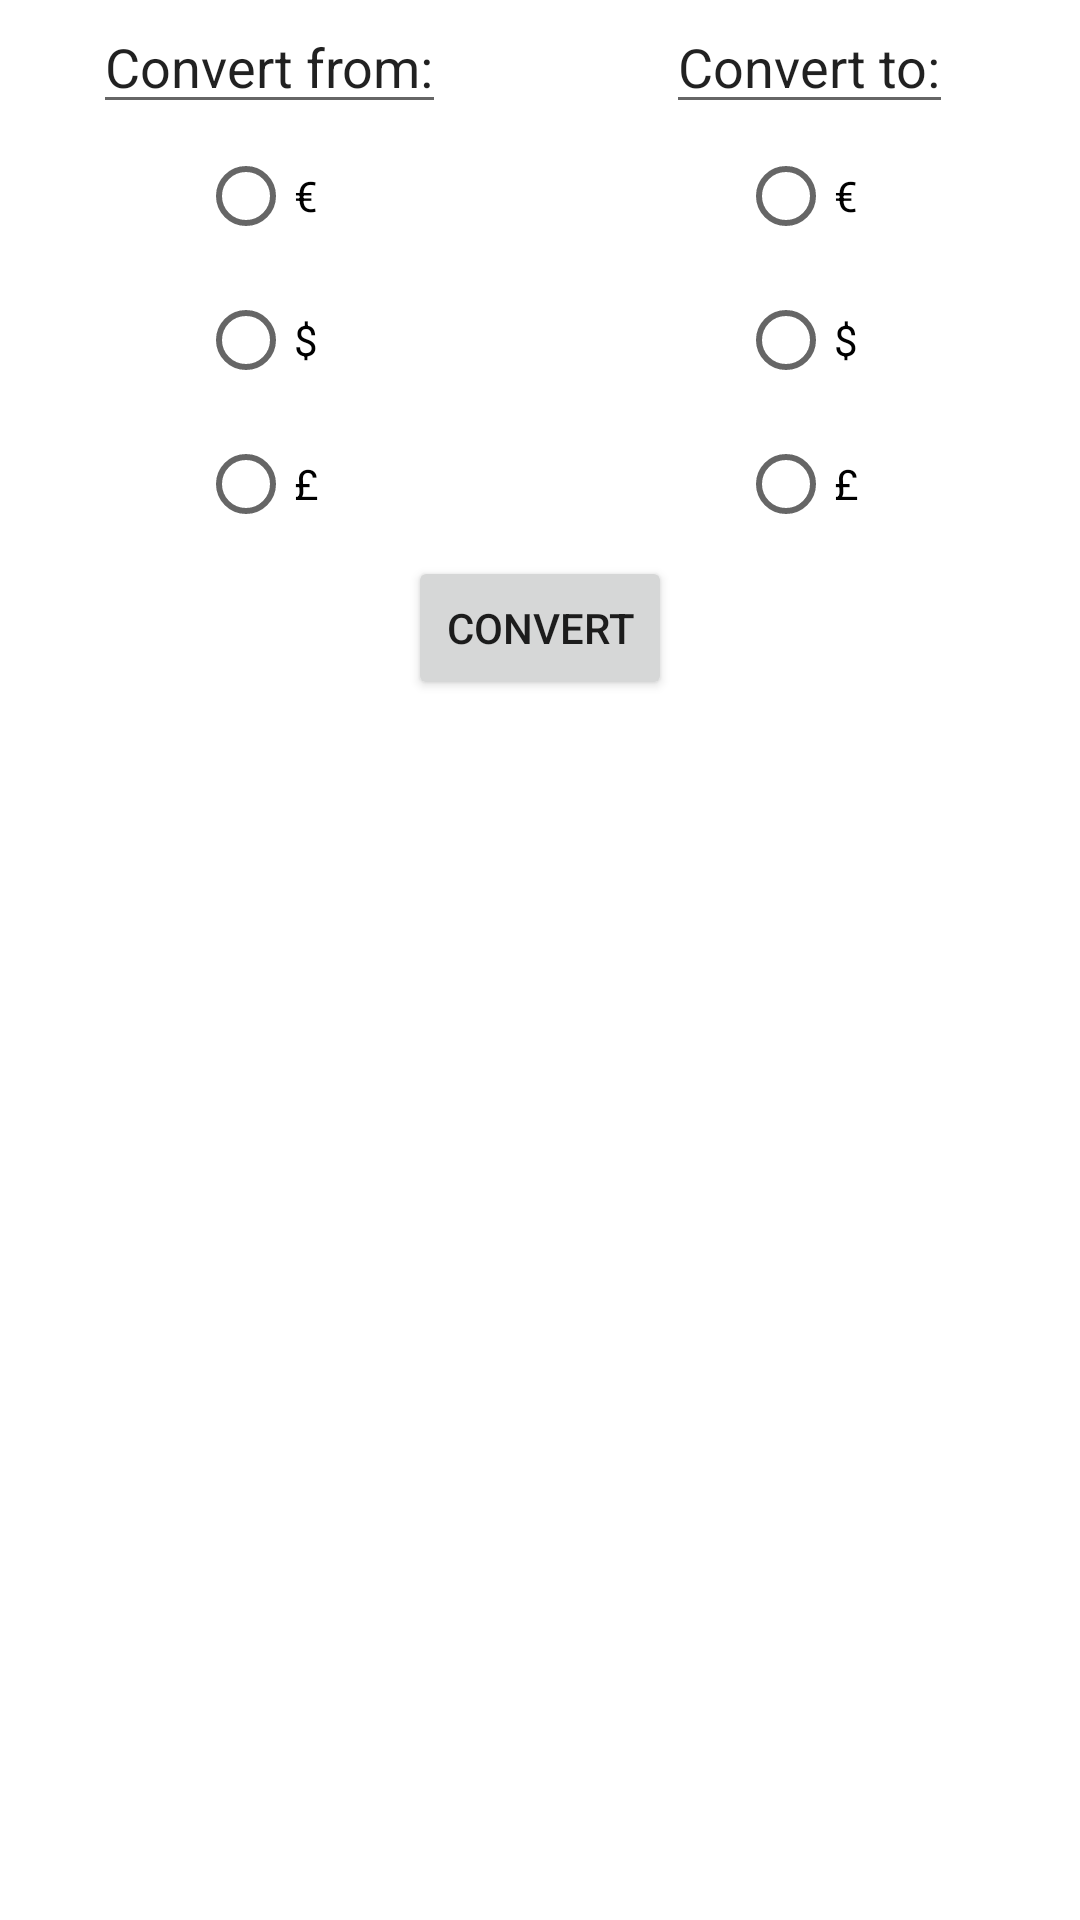

Produce the Android XML layout that renders to this screen, including the resource entries it uses.
<!-- AndroidManifest.xml: application theme Theme.Money_Converter -->
<!-- res/layout/activity_current_chooser.xml -->
<?xml version="1.0" encoding="utf-8"?>
<LinearLayout xmlns:android="http://schemas.android.com/apk/res/android"
    xmlns:tools="http://schemas.android.com/tools"
    android:layout_width="match_parent"
    android:layout_height="match_parent"
    android:orientation="vertical"
    tools:context=".CurrentChooserActivity">
    <LinearLayout
        android:layout_width="match_parent"
        android:layout_height="wrap_content"
        android:orientation="horizontal">
        <LinearLayout
            android:layout_width="0dp"
            android:layout_height="wrap_content"
            android:layout_weight="2"
            android:orientation="horizontal">
            <LinearLayout
                android:layout_width="match_parent"
                android:layout_height="match_parent"
                android:orientation="vertical">
                <EditText
                    android:layout_width="wrap_content"
                    android:layout_height="wrap_content"
                    android:text="Convert from:"
                    android:layout_gravity="center_horizontal"/>
                <RadioGroup
                    android:id="@+id/radioGroupInput"
                    android:layout_width="wrap_content"
                    android:layout_height="wrap_content"
                    android:layout_gravity="center_horizontal">
                    <RadioButton
                        android:id="@+id/InputEuro"
                        android:layout_width="wrap_content"
                        android:layout_height="wrap_content"
                        android:text="@string/euro"
                        android:onClick="onRadioButtonClicked">

                    </RadioButton>
                    <RadioButton
                        android:id="@+id/InputDollar"
                        android:layout_width="wrap_content"
                        android:layout_height="wrap_content"
                        android:text="@string/dollar"
                        android:onClick="onRadioButtonClicked">

                    </RadioButton>
                    <RadioButton
                        android:id="@+id/InputLibra"
                        android:layout_width="wrap_content"
                        android:layout_height="wrap_content"
                        android:text="@string/libra"
                        android:onClick="onRadioButtonClicked">

                    </RadioButton>
                </RadioGroup>
            </LinearLayout>

        </LinearLayout>
        <LinearLayout
            android:layout_width="0dp"
            android:layout_height="wrap_content"
            android:layout_weight="2"
            android:orientation="horizontal">
            <LinearLayout
                android:layout_width="match_parent"
                android:layout_height="match_parent"
                android:orientation="vertical">
                <EditText
                    android:layout_width="wrap_content"
                    android:layout_height="wrap_content"
                    android:text="Convert to:"
                    android:layout_gravity="center_horizontal"/>
                <RadioGroup
                    android:id="@+id/radioGroupOutput"
                    android:layout_width="wrap_content"
                    android:layout_height="wrap_content"
                    android:layout_gravity="center_horizontal">
                    <RadioButton
                        android:id="@+id/OutputEuro"
                        android:layout_width="wrap_content"
                        android:layout_height="wrap_content"
                        android:text="@string/euro"
                        android:onClick="onRadioButtonClicked">

                    </RadioButton>
                    <RadioButton
                        android:id="@+id/OutputDollar"
                        android:layout_width="wrap_content"
                        android:layout_height="wrap_content"
                        android:text="@string/dollar"
                        android:onClick="onRadioButtonClicked">

                    </RadioButton>
                    <RadioButton
                        android:id="@+id/OutputLibra"
                        android:layout_width="wrap_content"
                        android:layout_height="wrap_content"
                        android:text="@string/libra"
                        android:onClick="onRadioButtonClicked">

                    </RadioButton>
                </RadioGroup>
            </LinearLayout>

        </LinearLayout>
    </LinearLayout>
    <LinearLayout
        android:layout_width="match_parent"
        android:layout_height="match_parent"
        android:orientation="vertical">
        <Button
            android:layout_width="wrap_content"
            android:layout_height="wrap_content"
            android:onClick="changeCurrencies"
            android:layout_gravity="center_horizontal"
            android:text="Convert">

        </Button>
    </LinearLayout>



</LinearLayout>
<!-- resources referenced by this layout -->
<resources>
  <string name="dollar">$</string>
  <string name="euro">€</string>
  <string name="libra">£</string>
  <style name="Theme.Money_Converter" parent="Theme.MaterialComponents.DayNight.DarkActionBar">
          
          <item name="colorPrimary">@color/purple_500</item>
          <item name="colorPrimaryVariant">@color/purple_700</item>
          <item name="colorOnPrimary">@color/white</item>
          
          <item name="colorSecondary">@color/teal_200</item>
          <item name="colorSecondaryVariant">@color/teal_700</item>
          <item name="colorOnSecondary">@color/black</item>
          
          <item name="android:statusBarColor" tools:targetApi="l">?attr/colorPrimaryVariant</item>
          
      </style>
  <!-- not gathered from this repository: default colours our renderer supplied (Android Studio template values) -->
  <color name="purple_500">#FF6200EE</color>
  <color name="purple_700">#FF3700B3</color>
  <color name="teal_200">#FF03DAC5</color>
  <color name="teal_700">#FF018786</color>
  <color name="black">#FF000000</color>
  <color name="white">#FFFFFFFF</color>
</resources>
